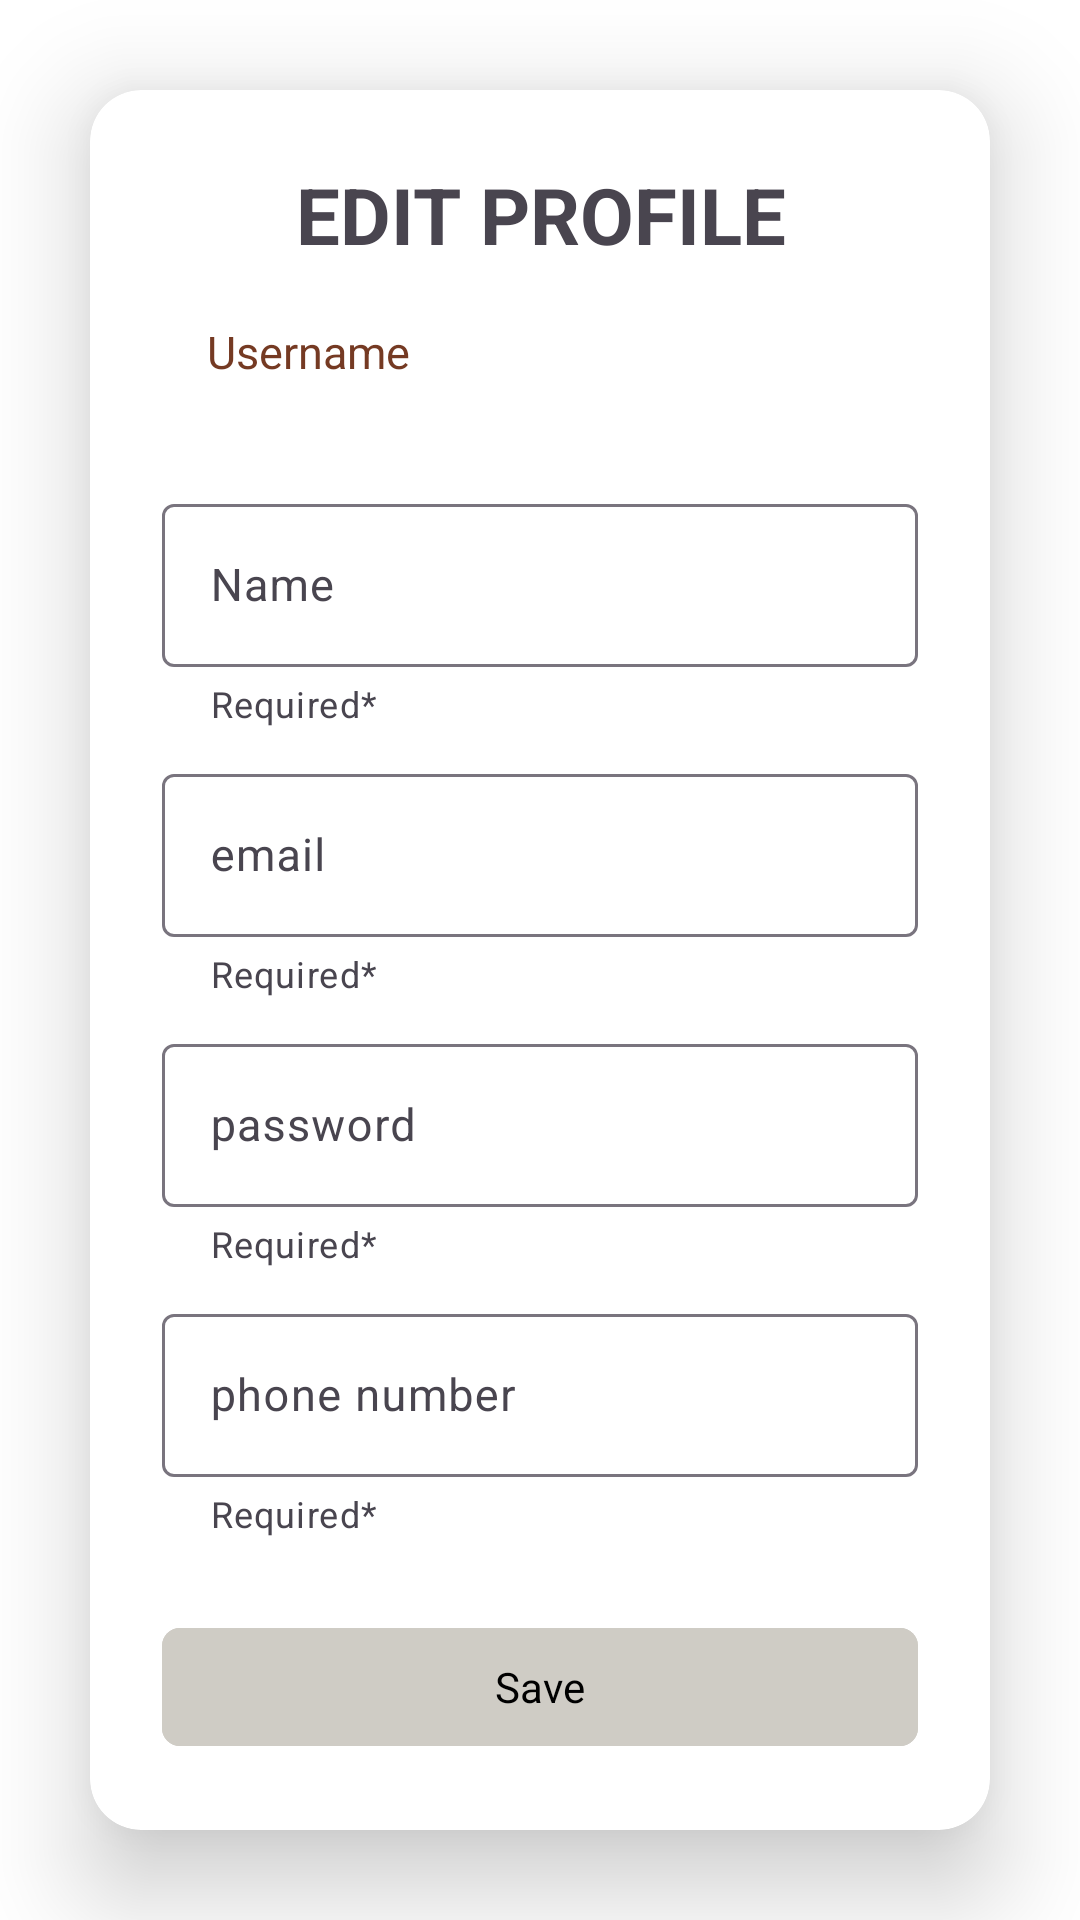

The Android layout XML behind this screen, and the referenced resources:
<!-- AndroidManifest.xml: application theme Theme.firciok -->
<!-- res/layout/activity_edit_profile.xml -->
<?xml version="1.0" encoding="utf-8"?>
<LinearLayout
    xmlns:android="http://schemas.android.com/apk/res/android"
    xmlns:app="http://schemas.android.com/apk/res-auto"
    xmlns:tools="http://schemas.android.com/tools"
    android:layout_width="match_parent"
    android:layout_height="match_parent"
    tools:context=".edit_profile"
    android:gravity="center"
    android:background="@color/white">

    <androidx.cardview.widget.CardView
        android:layout_width="match_parent"
        android:layout_height="wrap_content"
        android:layout_margin="30dp"
        app:cardCornerRadius="17dp"
        app:cardElevation="20dp">

        <LinearLayout
            android:layout_width="match_parent"
            android:layout_height="wrap_content"
            android:orientation="vertical"
            android:layout_gravity="center_horizontal"
            android:padding="24dp">

            <TextView
                android:layout_width="match_parent"
                android:layout_height="wrap_content"
                android:text="Edit Profile"
                android:textAllCaps="true"
                android:textSize="26sp"
                android:textAlignment="center"
                android:textStyle="bold"
                />

            <TextView
                android:layout_width="match_parent"
                android:layout_height="wrap_content"
                android:textSize="15sp"
                android:layout_marginTop="18dp"
                android:text="Username"
                android:paddingLeft="15dp"
                android:textColor="#753A23"/>

            <TextView
                android:id="@+id/Fixed_Username"
                android:layout_width="match_parent"
                android:layout_height="wrap_content"
                android:textSize="15sp"
                android:layout_marginTop="5dp"
                android:paddingLeft="15dp"/>

            <com.google.android.material.textfield.TextInputLayout
                android:layout_marginTop="10dp"
                android:layout_width="match_parent"
                android:layout_height="wrap_content"
                app:endIconMode="clear_text"
                android:hint="Name"
                app:errorEnabled="true"
                app:helperText="Required*"
                app:errorTextColor="@color/design_default_color_error">

                <com.google.android.material.textfield.TextInputEditText
                    android:id="@+id/Edit_Name"
                    android:layout_width="match_parent"
                    android:layout_height="wrap_content"
                    android:inputType="text"
                    android:textSize="15sp"
                    />

            </com.google.android.material.textfield.TextInputLayout>

            <com.google.android.material.textfield.TextInputLayout
                android:layout_marginTop="10sp"
                android:layout_width="match_parent"
                android:layout_height="wrap_content"
                app:endIconMode="clear_text"
                android:hint="email"
                app:errorEnabled="true"
                app:helperText="Required*"
                app:errorTextColor="@color/design_default_color_error">

                <com.google.android.material.textfield.TextInputEditText
                    android:id="@+id/Edit_Email"
                    android:layout_width="match_parent"
                    android:layout_height="wrap_content"
                    android:inputType="textEmailAddress"
                    android:textSize="15sp"
                    />

            </com.google.android.material.textfield.TextInputLayout>

            <com.google.android.material.textfield.TextInputLayout
                android:id="@+id/Password_Layout"
                android:layout_marginTop="10sp"
                android:layout_width="match_parent"
                android:layout_height="wrap_content"
                app:endIconMode="clear_text"
                android:hint="password"
                app:passwordToggleEnabled="true"
                app:errorEnabled="true"
                app:helperText="Required*"
                app:errorTextColor="@color/design_default_color_error">

                <com.google.android.material.textfield.TextInputEditText
                    android:id="@+id/Edit_Password"
                    android:layout_width="match_parent"
                    android:layout_height="wrap_content"
                    android:inputType="textPassword"
                    android:textSize="15sp"
                    />

            </com.google.android.material.textfield.TextInputLayout>

            <com.google.android.material.textfield.TextInputLayout
                android:layout_marginTop="10sp"
                android:layout_width="match_parent"
                android:layout_height="wrap_content"
                app:endIconMode="clear_text"
                android:hint="phone number"
                app:errorEnabled="true"
                app:helperText="Required*"
                app:errorTextColor="@color/design_default_color_error">

                <com.google.android.material.textfield.TextInputEditText
                    android:id="@+id/Edit_Number"
                    android:layout_width="match_parent"
                    android:layout_height="wrap_content"
                    android:inputType="phone"
                    android:textSize="15sp"
                    />

            </com.google.android.material.textfield.TextInputLayout>

            <com.google.android.material.button.MaterialButton
                android:id="@+id/Update_Button"
                android:layout_width="match_parent"
                android:layout_height="wrap_content"
                android:layout_marginTop="26sp"
                app:cornerRadius="6dp"
                android:backgroundTint="#CFCCC5"
                android:text="Save"
                android:textColor="@color/black"
                android:textStyle="normal"
                android:fontFamily="sans-serif"/>


        </LinearLayout>

    </androidx.cardview.widget.CardView>



</LinearLayout>
<!-- resources referenced by this layout -->
<resources>
  <color name="black">#FF000000</color>
  <color name="white">#FFFFFFFF</color>
  <style name="Theme.firciok" parent="Base.Theme.firciok" />
  <style name="Base.Theme.firciok" parent="Theme.Material3.Light.NoActionBar">
          <item name="android:forceDarkAllowed" tools:targetApi="q">false</item>
          
          
      </style>
</resources>
